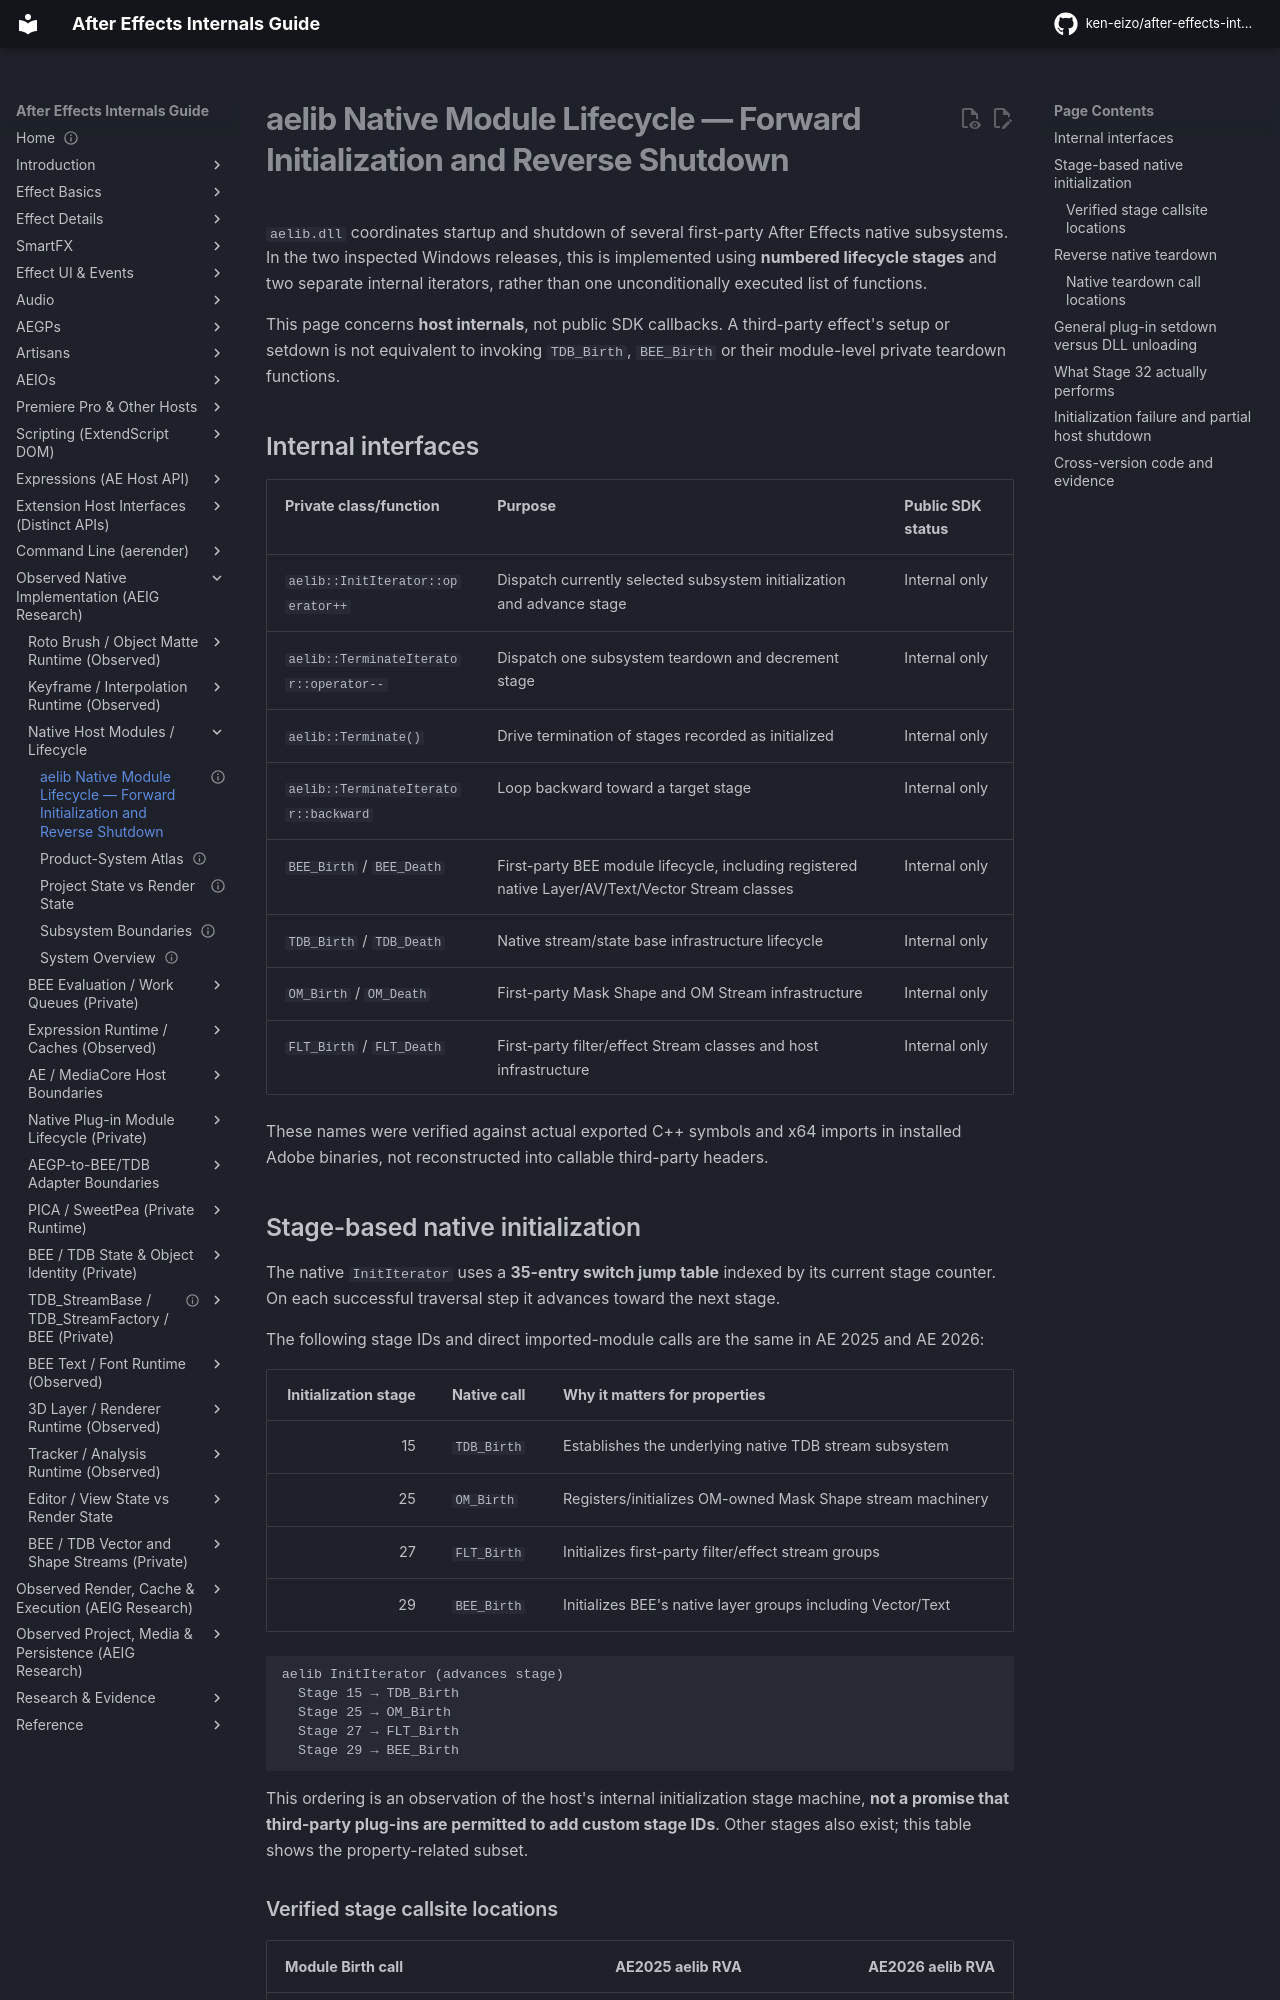

repository: ken-eizo/after-effects-internals-guide · page: architecture/native-module-startup-shutdown/index.html · generator: mkdocs

---
status: internal-implementation-reference
last_verified: 2026-10-15
evidence: E2-L + H
versions: Windows After Effects 2025 / 2026 original Adobe aelib.dll
---

# aelib Native Module Lifecycle — Forward Initialization and Reverse Shutdown

`aelib.dll` coordinates startup and shutdown of several first-party After Effects native subsystems. In the two inspected Windows releases, this is implemented using **numbered lifecycle stages** and two separate internal iterators, rather than one unconditionally executed list of functions.

This page concerns **host internals**, not public SDK callbacks. A third-party effect's setup or setdown is not equivalent to invoking `TDB_Birth`, `BEE_Birth` or their module-level private teardown functions.

## Internal interfaces

| Private class/function | Purpose | Public SDK status |
| --- | --- | --- |
| `aelib::InitIterator::operator++` | Dispatch currently selected subsystem initialization and advance stage | Internal only |
| `aelib::TerminateIterator::operator--` | Dispatch one subsystem teardown and decrement stage | Internal only |
| `aelib::Terminate()` | Drive termination of stages recorded as initialized | Internal only |
| `aelib::TerminateIterator::backward` | Loop backward toward a target stage | Internal only |
| `BEE_Birth` / `BEE_Death` | First-party BEE module lifecycle, including registered native Layer/AV/Text/Vector Stream classes | Internal only |
| `TDB_Birth` / `TDB_Death` | Native stream/state base infrastructure lifecycle | Internal only |
| `OM_Birth` / `OM_Death` | First-party Mask Shape and OM Stream infrastructure | Internal only |
| `FLT_Birth` / `FLT_Death` | First-party filter/effect Stream classes and host infrastructure | Internal only |

These names were verified against actual exported C++ symbols and x64 imports in installed Adobe binaries, not reconstructed into callable third-party headers.

## Stage-based native initialization

The native `InitIterator` uses a **35-entry switch jump table** indexed by its current stage counter. On each successful traversal step it advances toward the next stage.

The following stage IDs and direct imported-module calls are the same in AE 2025 and AE 2026:

| Initialization stage | Native call | Why it matters for properties |
| ---: | --- | --- |
| 15 | `TDB_Birth` | Establishes the underlying native TDB stream subsystem |
| 25 | `OM_Birth` | Registers/initializes OM-owned Mask Shape stream machinery |
| 27 | `FLT_Birth` | Initializes first-party filter/effect stream groups |
| 29 | `BEE_Birth` | Initializes BEE's native layer groups including Vector/Text |

```text
aelib InitIterator (advances stage)
  Stage 15 → TDB_Birth
  Stage 25 → OM_Birth
  Stage 27 → FLT_Birth
  Stage 29 → BEE_Birth
```

This ordering is an observation of the host's internal initialization stage machine, **not a promise that third-party plug-ins are permitted to add custom stage IDs**. Other stages also exist; this table shows the property-related subset.

### Verified stage callsite locations

| Module Birth call | AE2025 aelib RVA | AE2026 aelib RVA |
| --- | ---: | ---: |
| TDB | `0x6DEA3` | `0x70283` |
| OM | `0x6E05D` | `0x70444` |
| FLT | `0x6E08B` | `0x70472` |
| BEE | `0x6E272` | `0x70647` |
